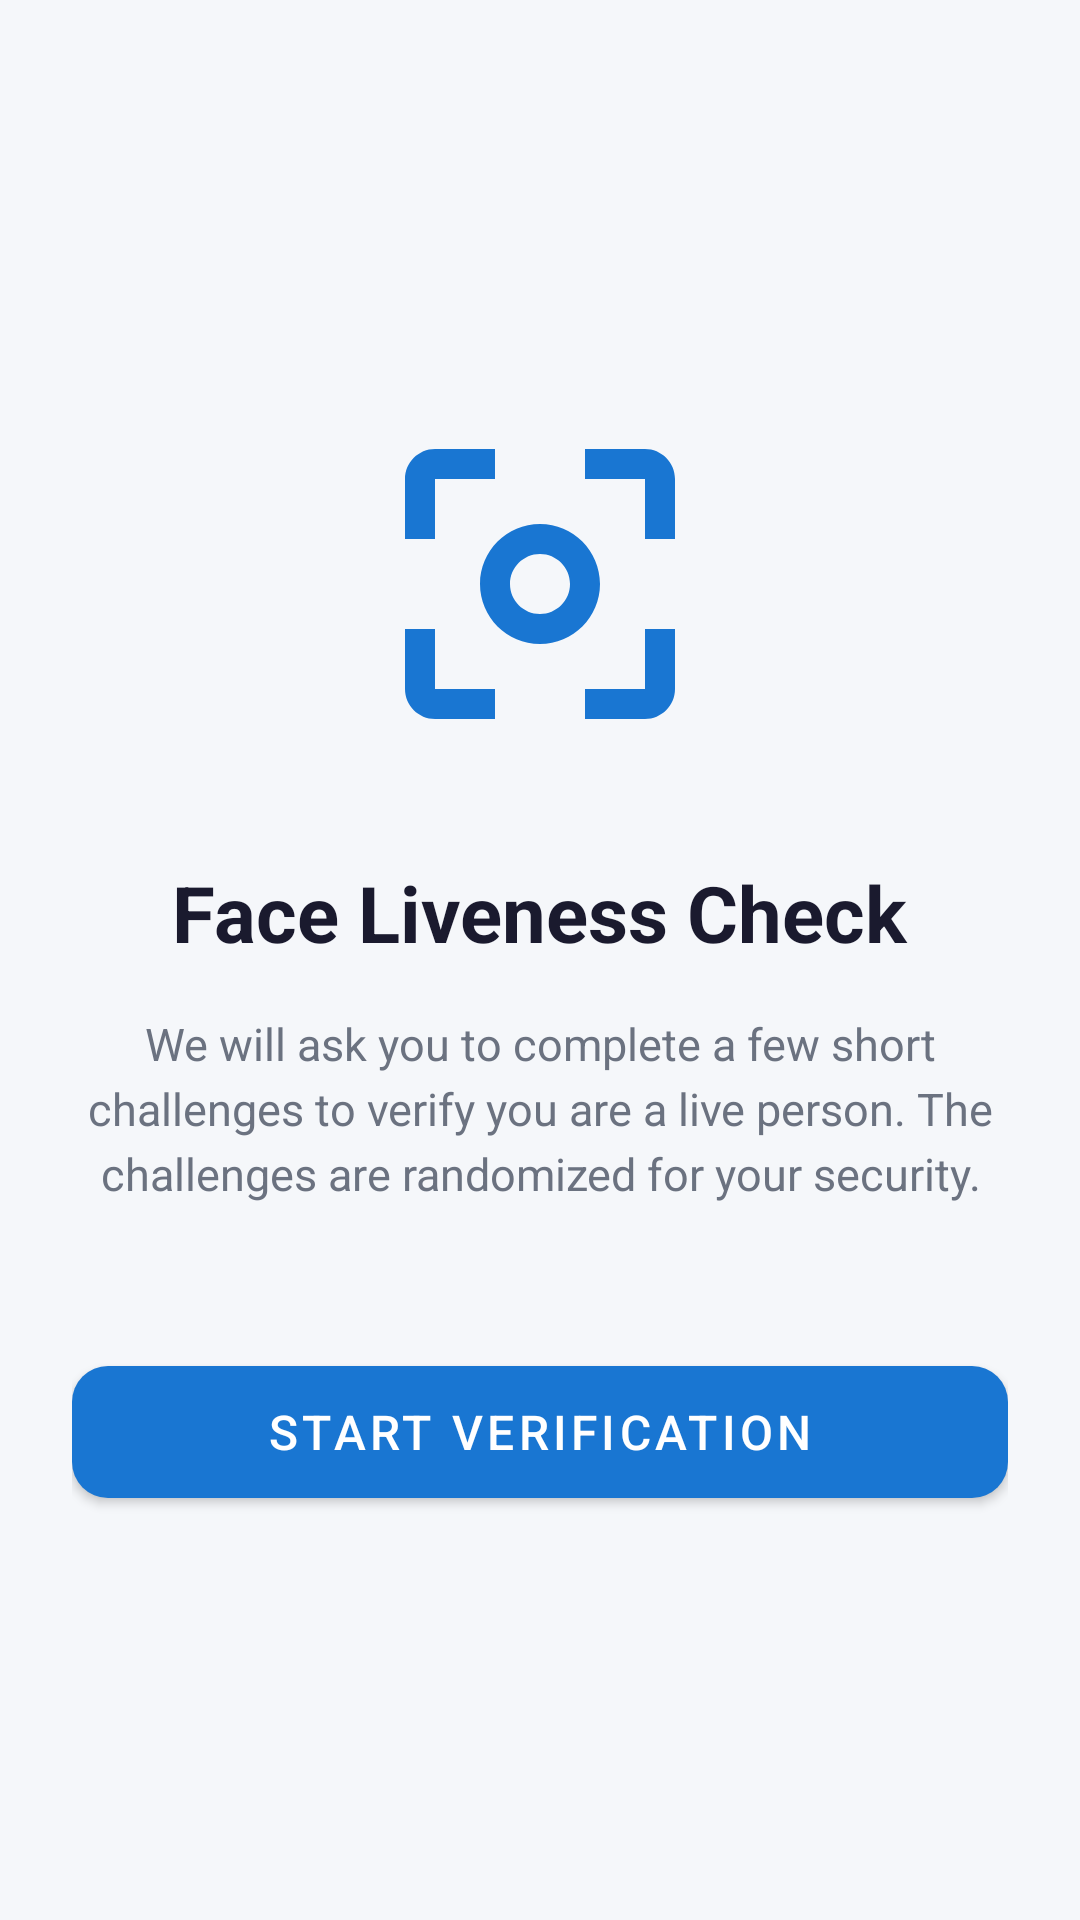

This screen was rendered from an Android layout file. Write that file and the resources it references.
<!-- AndroidManifest.xml: application theme Theme.FaceLiveness -->
<!-- res/layout/activity_main.xml -->
<?xml version="1.0" encoding="utf-8"?>
<androidx.constraintlayout.widget.ConstraintLayout
    xmlns:android="http://schemas.android.com/apk/res/android"
    xmlns:app="http://schemas.android.com/apk/res-auto"
    android:layout_width="match_parent"
    android:layout_height="match_parent"
    android:background="@color/background"
    android:padding="24dp">

    <ImageView
        android:id="@+id/ivLogo"
        android:layout_width="120dp"
        android:layout_height="120dp"
        android:src="@drawable/ic_face_scan"
        app:tint="@color/primary"
        app:layout_constraintTop_toTopOf="parent"
        app:layout_constraintStart_toStartOf="parent"
        app:layout_constraintEnd_toEndOf="parent"
        app:layout_constraintBottom_toTopOf="@id/tvTitle"
        app:layout_constraintVertical_chainStyle="packed"
        android:layout_marginBottom="32dp" />

    <TextView
        android:id="@+id/tvTitle"
        android:layout_width="wrap_content"
        android:layout_height="wrap_content"
        android:text="Face Liveness Check"
        android:textSize="26sp"
        android:textStyle="bold"
        android:textColor="@color/text_primary"
        app:layout_constraintTop_toBottomOf="@id/ivLogo"
        app:layout_constraintStart_toStartOf="parent"
        app:layout_constraintEnd_toEndOf="parent"
        app:layout_constraintBottom_toTopOf="@id/tvDescription" />

    <TextView
        android:id="@+id/tvDescription"
        android:layout_width="0dp"
        android:layout_height="wrap_content"
        android:text="We will ask you to complete a few short challenges to verify you are a live person. The challenges are randomized for your security."
        android:textSize="15sp"
        android:textColor="@color/text_secondary"
        android:textAlignment="center"
        android:lineSpacingExtra="4dp"
        android:layout_marginTop="16dp"
        android:layout_marginBottom="48dp"
        app:layout_constraintTop_toBottomOf="@id/tvTitle"
        app:layout_constraintStart_toStartOf="parent"
        app:layout_constraintEnd_toEndOf="parent"
        app:layout_constraintBottom_toTopOf="@id/btnStartLiveness" />

    <com.google.android.material.button.MaterialButton
        android:id="@+id/btnStartLiveness"
        android:layout_width="0dp"
        android:layout_height="56dp"
        android:text="Start Verification"
        android:textSize="16sp"
        app:cornerRadius="12dp"
        app:layout_constraintTop_toBottomOf="@id/tvDescription"
        app:layout_constraintStart_toStartOf="parent"
        app:layout_constraintEnd_toEndOf="parent"
        app:layout_constraintBottom_toBottomOf="parent" />

</androidx.constraintlayout.widget.ConstraintLayout>
<!-- resources referenced by this layout -->
<resources>
  <color name="background">#F5F7FA</color>
  <color name="primary">#1976D2</color>
  <color name="text_primary">#1A1A2E</color>
  <color name="text_secondary">#6B7280</color>
  <!-- drawable ic_face_scan (drawable) -->
  <?xml version="1.0" encoding="utf-8"?>
  <vector xmlns:android="http://schemas.android.com/apk/res/android"
      android:width="24dp"
      android:height="24dp"
      android:viewportWidth="24"
      android:viewportHeight="24">
      <path
          android:fillColor="@android:color/black"
          android:pathData="M9,3L5,3c-1.1,0 -2,0.9 -2,2v4h2L5,5h4L9,3zM19,3h-4v2h4v4h2L21,5c0,-1.1 -0.9,-2 -2,-2zM5,15L3,15v4c0,1.1 0.9,2 2,2h4v-2L5,19v-4zM19,19h-4v2h4c1.1,0 2,-0.9 2,-2v-4h-2v4zM12,8c-2.21,0 -4,1.79 -4,4s1.79,4 4,4 4,-1.79 4,-4 -1.79,-4 -4,-4zM12,14c-1.1,0 -2,-0.9 -2,-2s0.9,-2 2,-2 2,0.9 2,2 -0.9,2 -2,2z"/>
  </vector>
  <style name="Theme.FaceLiveness" parent="Theme.MaterialComponents.DayNight.NoActionBar">
          <item name="colorPrimary">@color/primary</item>
          <item name="colorPrimaryDark">@color/primary_dark</item>
          <item name="colorAccent">@color/primary</item>
          <item name="android:windowBackground">@color/background</item>
      </style>
  <color name="primary_dark">#0D47A1</color>
</resources>
